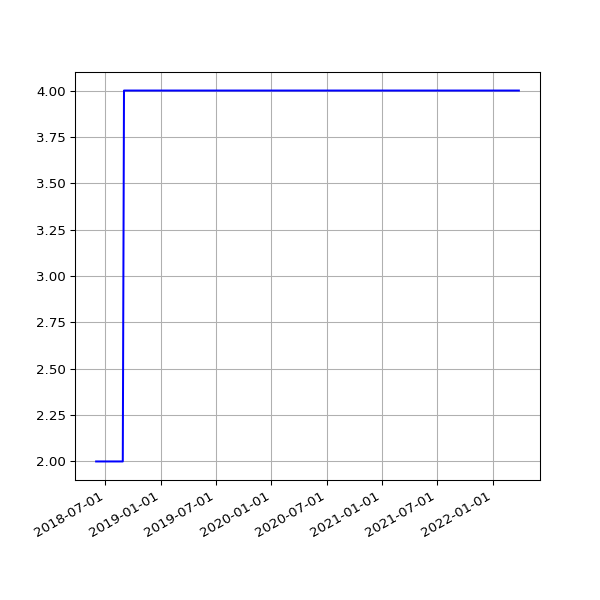

Data behind this chart, as committed beside it:
date, value
2018-06-01 05:44:15 +0100, 2
2018-06-04 05:24:39 +0100, 2
2018-06-07 06:06:31 +0100, 2
2018-06-25 05:53:05 +0100, 2
2018-07-10 06:31:48 +0100, 2
2018-07-16 06:27:33 +0100, 2
2018-07-22 06:28:04 +0100, 2
2018-07-25 06:33:35 +0100, 2
2018-07-28 06:42:39 +0100, 2
2018-08-01 06:05:11 +0100, 2
2018-08-04 05:47:50 +0100, 2
2018-08-07 06:16:22 +0100, 2
2018-08-10 06:44:44 +0100, 2
2018-08-13 06:18:24 +0100, 2
2018-08-16 06:36:33 +0100, 2
2018-08-19 06:01:25 +0100, 2
2018-08-22 06:51:37 +0100, 2
2018-08-25 06:24:08 +0100, 2
2018-08-28 06:26:32 +0100, 2
2018-09-01 05:58:49 +0100, 4
2018-09-04 05:55:32 +0100, 4
2018-09-07 05:52:57 +0100, 4
2018-09-10 06:01:53 +0100, 4
2018-09-13 05:45:39 +0100, 4
2018-09-16 05:46:46 +0100, 4
2018-09-19 06:33:00 +0100, 4
2018-09-22 05:54:16 +0100, 4
2018-09-25 05:59:08 +0100, 4
2018-10-04 06:11:36 +0100, 4
2018-10-07 06:27:15 +0100, 4
2018-10-10 06:46:32 +0100, 4
2018-10-13 05:53:53 +0100, 4
2018-10-16 06:26:10 +0100, 4
2018-10-19 07:06:25 +0100, 4
2018-10-22 07:10:20 +0100, 4
2018-10-25 06:00:59 +0100, 4
2018-10-28 05:13:53 +0000, 4
2018-11-01 06:49:27 +0000, 4
2018-11-04 06:12:54 +0000, 4
2018-11-07 06:03:06 +0000, 4
2018-11-10 06:10:02 +0000, 4
2018-11-13 06:13:10 +0000, 4
2018-11-16 06:06:18 +0000, 4
2018-11-19 06:13:27 +0000, 4
2018-11-22 06:43:41 +0000, 4
2018-11-25 06:14:56 +0000, 4
2018-12-01 06:23:51 +0000, 4
2018-12-04 07:04:53 +0000, 4
2018-12-07 06:14:22 +0000, 4
2018-12-10 06:27:57 +0000, 4
2018-12-13 06:31:09 +0000, 4
2018-12-16 06:21:57 +0000, 4
2018-12-19 06:31:52 +0000, 4
2018-12-22 06:31:39 +0000, 4
2018-12-25 06:50:52 +0000, 4
2018-12-28 07:09:18 +0000, 4
2019-01-01 06:51:12 +0000, 4
2019-01-04 07:45:52 +0000, 4
2019-01-07 06:36:52 +0000, 4
2019-01-10 07:00:20 +0000, 4
... 1,625 more rows
